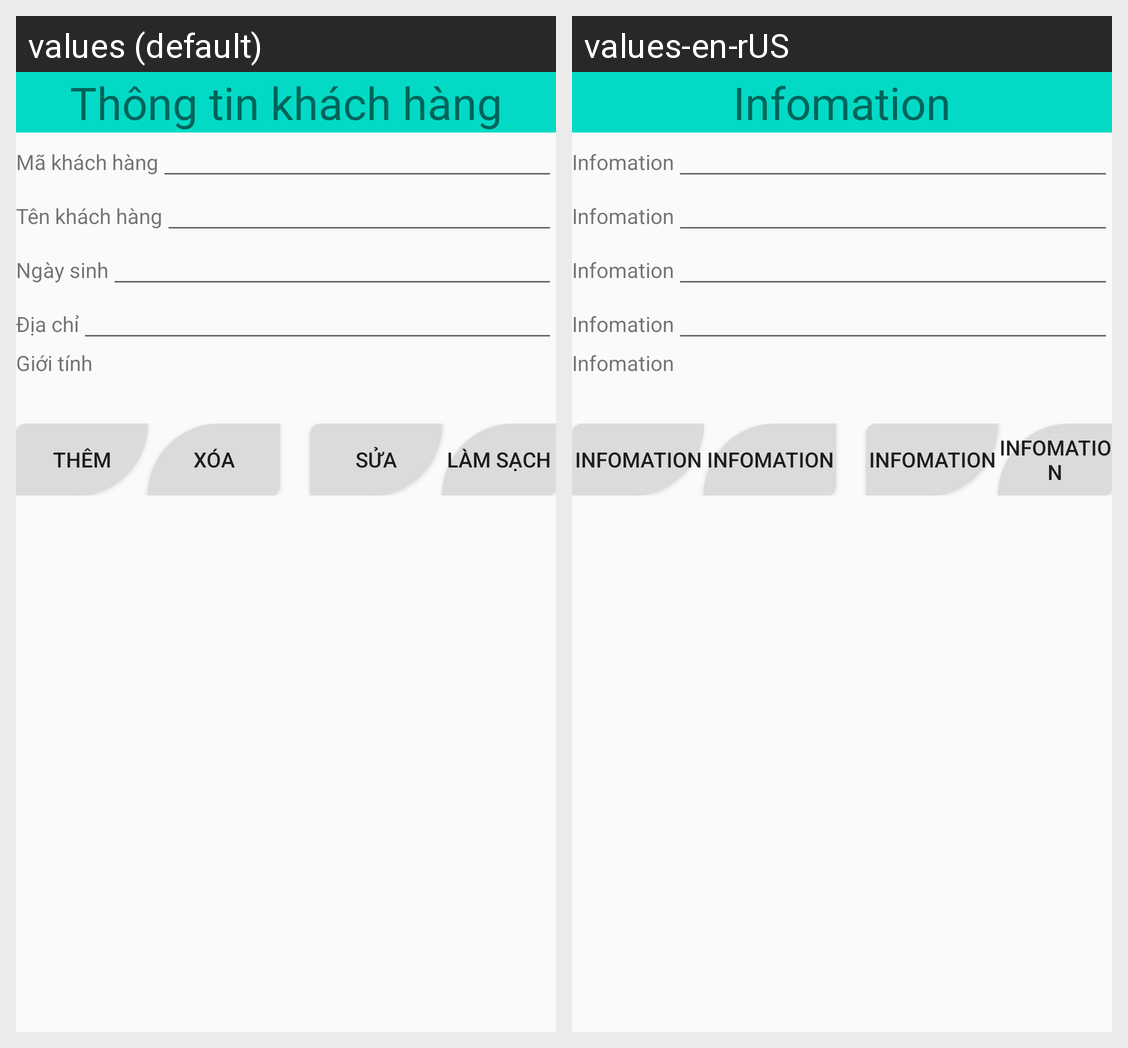

The same Android screen rendered under two of its app's locales, left to right. List the strings drawn on it with the default value and each locale's translation.
Android screen res/layout/activity_khach_hang.xml rendered under 2 locales, left to right: values (default), values-en-rUS. Device: Nexus 5 (rendered at 1080×1920; each locale shown at half size, 540×960, under a caption strip naming it); theme AppTheme.
Strings drawn on this screen, with the default value and each locale's value (text and hints the layout hard-codes, and strings that could not be matched under every locale, appear in the picture but are not listed):

infouser
  values: Thông tin khách hàng
  values-en-rUS: Infomation

makh
  values: Mã khách hàng
  values-en-rUS: Infomation

tenkh
  values: Tên khách hàng
  values-en-rUS: Infomation

ngaysinh
  values: Ngày sinh
  values-en-rUS: Infomation

diachi
  values: Địa chỉ
  values-en-rUS: Infomation

gioitinh
  values: Giới tính
  values-en-rUS: Infomation

btnThem
  values: Thêm
  values-en-rUS: Infomation

btnXoa
  values: Xóa
  values-en-rUS: Infomation

btnSua
  values: Sửa
  values-en-rUS: Infomation

btnLamSach
  values: Làm sạch
  values-en-rUS: Infomation
